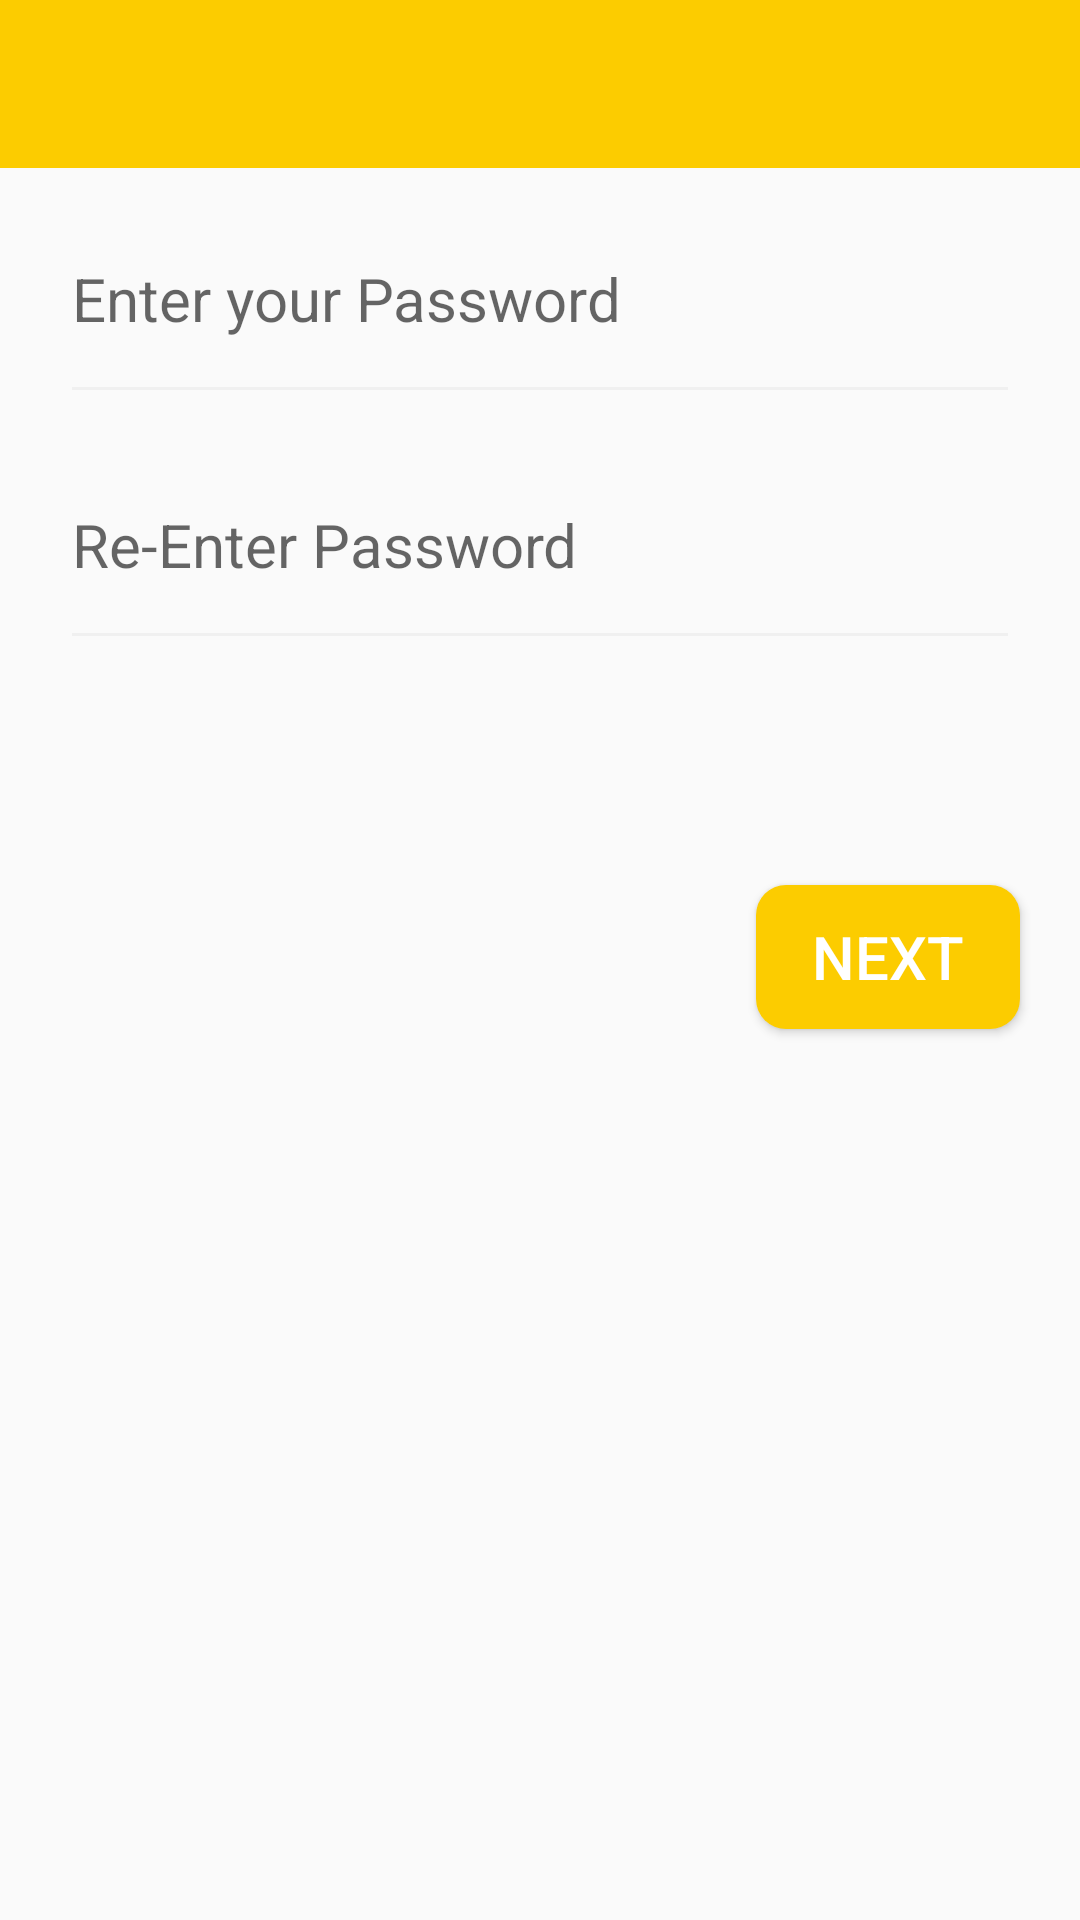

Write the Android layout XML for this screen, with the resource values it uses.
<!-- AndroidManifest.xml: application theme AppTheme -->
<!-- res/layout/signup_password.xml -->
<?xml version="1.0" encoding="utf-8"?>

<androidx.constraintlayout.widget.ConstraintLayout
    xmlns:android="http://schemas.android.com/apk/res/android"
    xmlns:app="http://schemas.android.com/apk/res-auto"
    xmlns:tools="http://schemas.android.com/tools"
    android:layout_width="match_parent"
    android:layout_height="match_parent"
    tools:context=".authenticate.SignupPassword">

    <androidx.appcompat.widget.Toolbar
        android:id="@+id/toolbar"
        android:layout_width="0dp"
        android:background="@color/colorPrimary"
        android:layout_height="wrap_content"
        app:layout_constraintEnd_toEndOf="parent"
        app:layout_constraintStart_toStartOf="parent"
        app:layout_constraintTop_toTopOf="parent" />

    <EditText
        android:id="@+id/password"
        android:layout_width="0dp"
        android:layout_height="wrap_content"
        android:layout_gravity="bottom"
        android:layout_marginStart="20dp"
        android:layout_marginTop="20dp"
        android:layout_marginEnd="20dp"
        android:layout_weight="8"
        android:backgroundTint="#f0f0f0"
        android:gravity="start"
        android:hint="Enter your Password"
        android:inputType="textPassword"
        android:paddingBottom="25dp"
        android:textSize="@dimen/default_text_size"
        app:layout_constraintEnd_toEndOf="parent"
        app:layout_constraintHorizontal_bias="0.0"
        app:layout_constraintStart_toStartOf="parent"
        app:layout_constraintTop_toBottomOf="@+id/toolbar" />

    

    <EditText
        android:id="@+id/confirmPassword"
        android:layout_width="0dp"
        android:layout_height="wrap_content"
        android:layout_marginStart="20dp"
        android:layout_marginTop="20dp"
        android:layout_marginEnd="20dp"
        android:backgroundTint="#f0f0f0"
        android:ems="10"
        android:gravity="start"
        android:hint="Re-Enter Password"
        android:inputType="textPassword"
        android:paddingBottom="25dp"
        android:textSize="@dimen/default_text_size"
        app:layout_constraintEnd_toEndOf="parent"
        app:layout_constraintStart_toStartOf="parent"
        app:layout_constraintTop_toBottomOf="@+id/password" />

    <Button
        android:id="@+id/next_signup2"
        android:layout_width="wrap_content"
        android:layout_height="wrap_content"
        android:layout_marginTop="10dp"
        android:layout_marginEnd="20dp"
        android:layout_marginRight="20dp"
        android:background="@drawable/buttonstyle"
        android:text="Next"
        android:textColor="#FFF"
        android:textSize="20sp"
        app:layout_constraintEnd_toEndOf="parent"
        app:layout_constraintTop_toBottomOf="@+id/statusInfo" />

    <TextView
        android:id="@+id/statusInfo"
        android:layout_width="0dp"
        android:layout_height="50dp"
        android:layout_marginStart="20dp"
        android:layout_marginTop="15dp"
        android:layout_marginEnd="20dp"
        android:textAlignment="center"
        android:textSize="@dimen/info_text_size"
        app:layout_constraintEnd_toEndOf="parent"
        app:layout_constraintStart_toStartOf="parent"
        app:layout_constraintTop_toBottomOf="@+id/confirmPassword" />
</androidx.constraintlayout.widget.ConstraintLayout>
<!-- resources referenced by this layout -->
<resources>
  <color name="colorPrimary">#FCCC00</color>
  <dimen name="default_text_size">20sp</dimen>
  <dimen name="info_text_size">18sp</dimen>
  <!-- drawable buttonstyle (drawable-xxhdpi) -->
  <?xml version="1.0" encoding="utf-8"?>
  
  <shape xmlns:android="http://schemas.android.com/apk/res/android"
      android:shape="rectangle" android:padding="10dp">
      
      <solid android:color="#FCCC00"/>
      <corners android:radius="10dp"/>
  </shape>
  <style name="AppTheme" parent="Theme.AppCompat.Light.DarkActionBar">
          
          <item name="colorPrimary">@color/colorPrimary</item>
          <item name="colorPrimaryDark">@color/colorPrimaryDark</item>
          <item name="colorAccent">@color/colorAccent</item>
      </style>
  <color name="colorPrimaryDark">#FCCC00</color>
  <color name="colorAccent">#FCCC00</color>
</resources>
